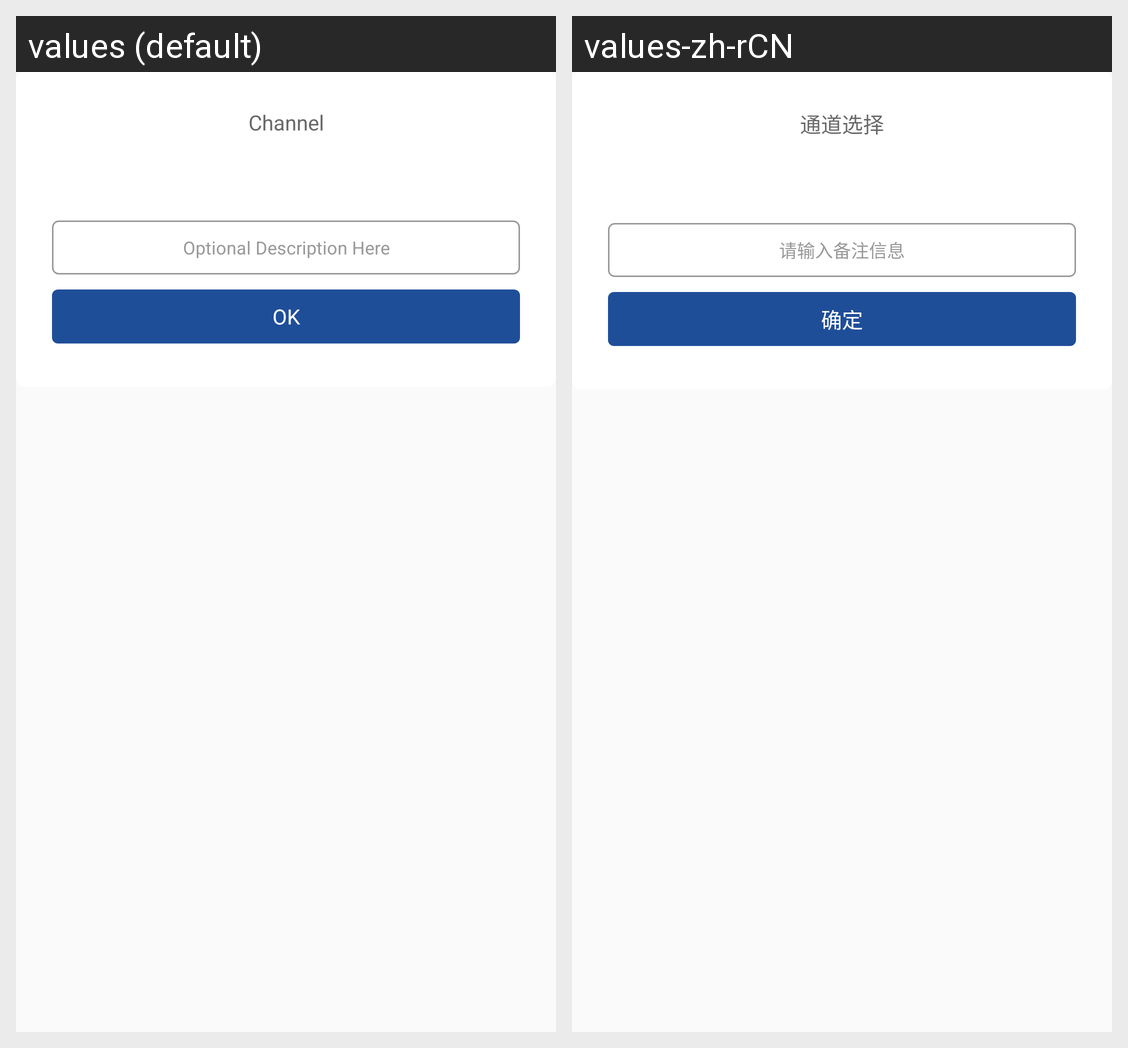

Translations of the strings shown on this Android screen, per locale in the grid:
Android screen res/layout/dialog_channel_select.xml rendered under 2 locales, left to right: values (default), values-zh-rCN. Device: Nexus 5 (rendered at 1080×1920; each locale shown at half size, 540×960, under a caption strip naming it); theme AppTheme.
Strings drawn on this screen, with the default value and each locale's value (text and hints the layout hard-codes, and strings that could not be matched under every locale, appear in the picture but are not listed):

setup_selelct_test_channel
  values: Channel
  values-zh-rCN: 通道选择

setup_input_desc
  values: Optional Description Here
  values-zh-rCN: 请输入备注信息

dialog_btn_ok
  values: OK
  values-zh-rCN: 确定
